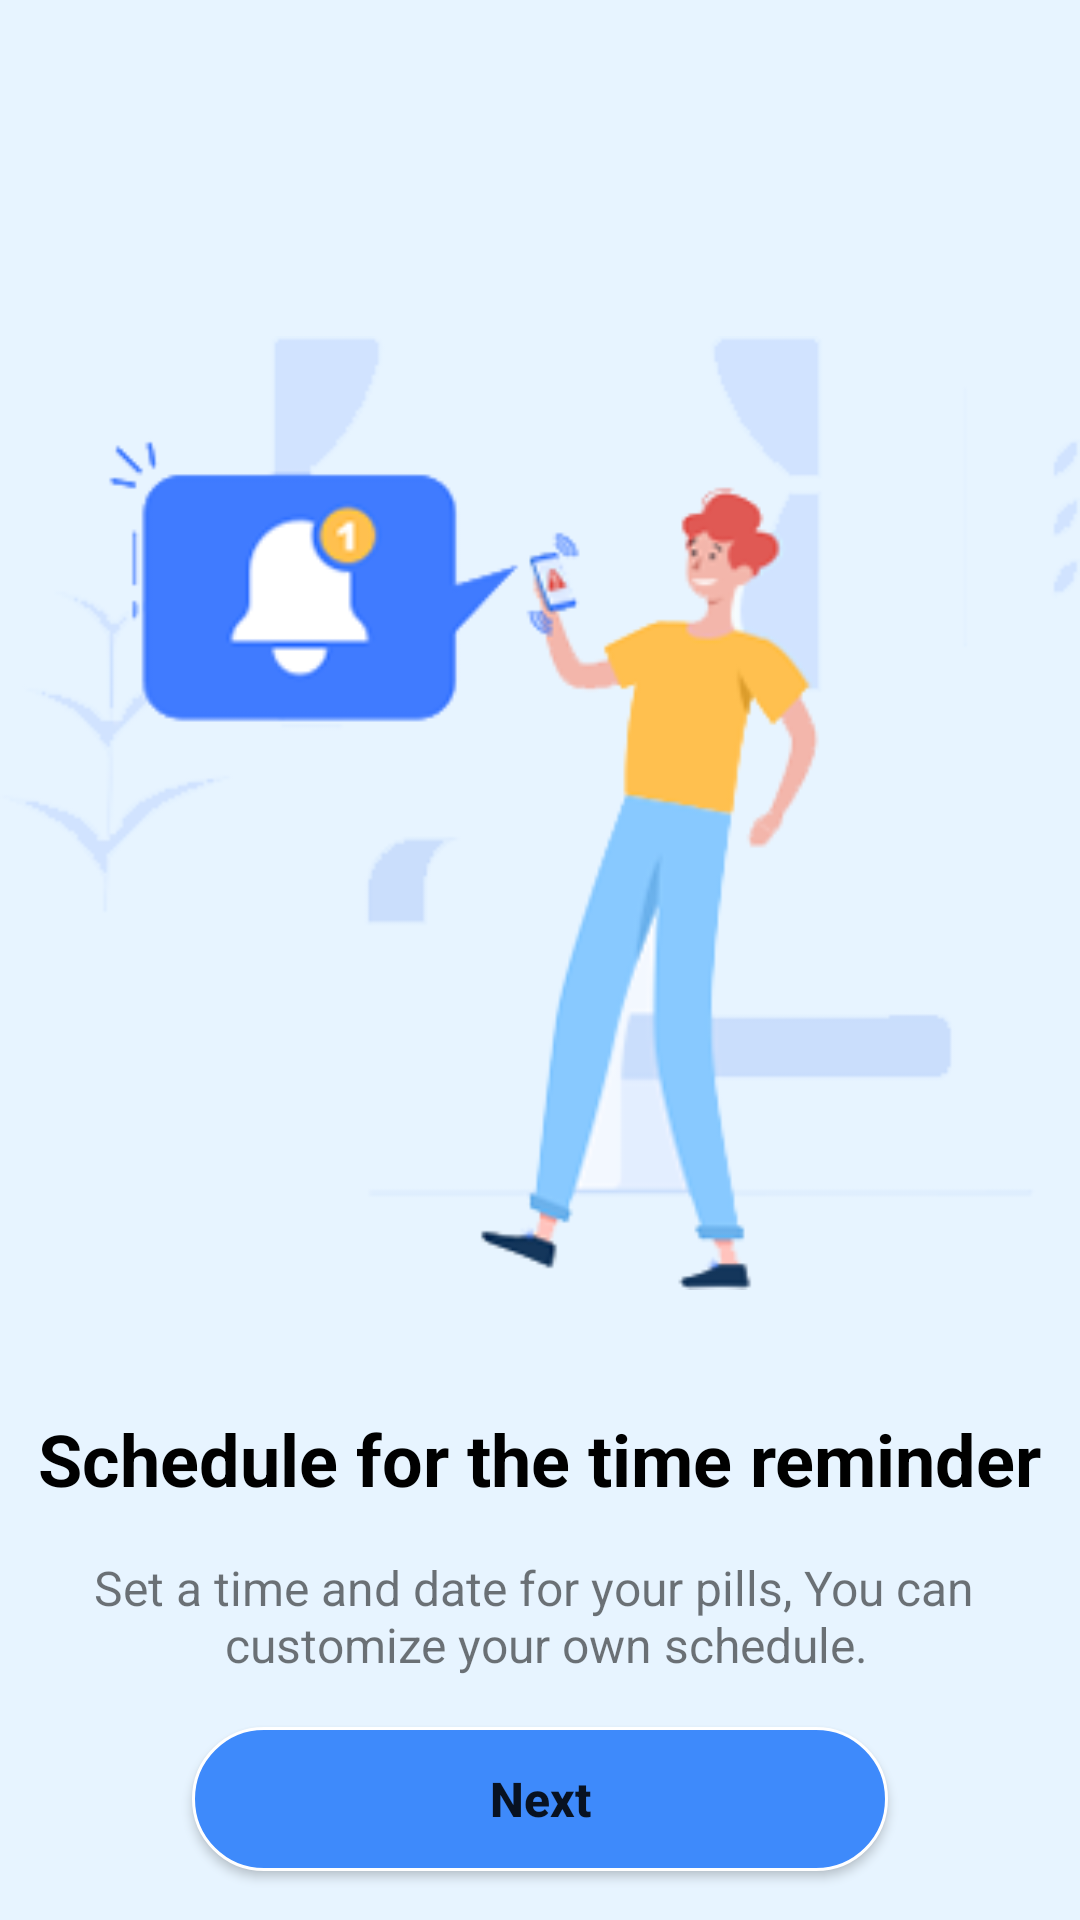

Here is an Android app screen rendered from its layout file. Give the layout XML and the strings, colors and styles it references.
<!-- AndroidManifest.xml: application theme Theme.MedicineReminder -->
<!-- res/layout/fragment_second_screen.xml -->
<?xml version="1.0" encoding="utf-8"?>
<androidx.constraintlayout.widget.ConstraintLayout xmlns:android="http://schemas.android.com/apk/res/android"
    xmlns:app="http://schemas.android.com/apk/res-auto"
    xmlns:tools="http://schemas.android.com/tools"
    android:layout_width="match_parent"
    android:layout_height="match_parent"
    android:background="@color/malibu_alpha_20"
    tools:context=".splash.view.onboarding.screens.SecondScreenFragment">

    <ImageView
        android:id="@+id/imageView"
        android:layout_width="match_parent"
        android:layout_height="350dp"
        android:layout_marginTop="96dp"
        android:src="@drawable/screen_two"
        app:layout_constraintEnd_toEndOf="parent"
        app:layout_constraintHorizontal_bias="0.5"
        app:layout_constraintStart_toStartOf="parent"
        app:layout_constraintTop_toTopOf="parent"
        tools:ignore="ContentDescription" />

    <TextView
        android:id="@+id/titleScreenTwo"
        android:layout_width="wrap_content"
        android:layout_height="wrap_content"
        android:layout_marginTop="24dp"
        android:text="@string/title_screen_two"
        android:textColor="@color/black"
        android:textSize="24sp"
        android:textStyle="bold"
        app:layout_constraintEnd_toEndOf="@+id/imageView"
        app:layout_constraintStart_toStartOf="@+id/imageView"
        app:layout_constraintTop_toBottomOf="@+id/imageView" />

    <TextView
        android:id="@+id/descriptionScreenTwo"
        android:layout_width="wrap_content"
        android:layout_height="wrap_content"
        android:layout_marginTop="16dp"
        android:text="@string/description_screen_two"
        android:textAlignment="center"
        android:textSize="16sp"
        app:layout_constraintEnd_toEndOf="@+id/titleScreenTwo"
        app:layout_constraintHorizontal_bias="0.5"
        app:layout_constraintStart_toStartOf="@+id/titleScreenTwo"
        app:layout_constraintTop_toBottomOf="@+id/titleScreenTwo" />

    <Button
        android:id="@+id/btnNext2"
        android:layout_width="0dp"
        android:layout_height="wrap_content"
        android:layout_marginStart="64dp"
        android:layout_marginEnd="64dp"
        android:background="@drawable/btn_round"
        android:text="@string/next"
        android:textAllCaps="false"
        android:textSize="16sp"
        android:textStyle="bold"
        app:layout_constraintBottom_toBottomOf="parent"
        app:layout_constraintEnd_toEndOf="parent"
        app:layout_constraintStart_toStartOf="parent"
        app:layout_constraintTop_toBottomOf="@+id/descriptionScreenTwo" />
</androidx.constraintlayout.widget.ConstraintLayout>
<!-- resources referenced by this layout -->
<resources>
  <color name="black">#FF000000</color>
  <color name="malibu_alpha_20">#3388C9FF</color>
  <!-- drawable btn_round (drawable) -->
  <?xml version="1.0" encoding="utf-8"?>
  <selector
      xmlns:android="http://schemas.android.com/apk/res/android"
      android:autoMirrored="true">
  
      <item android:state_pressed="true">
          <shape>
              <stroke
                  android:width="1dp"
                  android:color="@color/white" />
              <corners
                  android:radius="50dp" />
              <solid
                  android:color="@color/malibu"/>
              <padding
                  android:bottom="5dp"
                  android:left="50dp"
                  android:right="50dp"
                  android:top="5dp" />
          </shape>
      </item>
  
      <item>
          <shape>
              <stroke
                  android:width="1dp"
                  android:color="@color/white" />
              <corners
                  android:radius="50dp" />
              <solid
                  android:color="@color/dodger_blue"/>
              <padding
                  android:bottom="5dp"
                  android:left="50dp"
                  android:right="50dp"
                  android:top="5dp" />
          </shape>
      </item>
  </selector>
  <!-- drawable screen_two: png bitmap (drawable-v24, 22319 bytes) -->
  <string name="description_screen_two">Set a time and date for your pills, You can \n customize your own schedule.</string>
  <string name="next">Next</string>
  <string name="title_screen_two">Schedule for the time reminder</string>
  <style name="Theme.MedicineReminder" parent="Theme.MaterialComponents.DayNight.NoActionBar">
          
          <item name="colorPrimary">@color/dodger_blue</item>
          <item name="colorPrimaryVariant">@color/purple_700</item>
          <item name="colorOnPrimary">@color/white</item>
          
          <item name="colorSecondary">@color/dodger_blue</item>
          <item name="colorSecondaryVariant">@color/teal_700</item>
          <item name="colorOnSecondary">@color/white</item>
          
          <item name="android:statusBarColor" tools:targetApi="l">?attr/colorPrimaryVariant</item>
          
      </style>
  <color name="white">#FFFFFFFF</color>
  <color name="malibu">#88C9FF</color>
  <color name="dodger_blue">#3E8AFB</color>
  <color name="purple_700">#FF3700B3</color>
  <color name="teal_700">#FF018786</color>
</resources>
